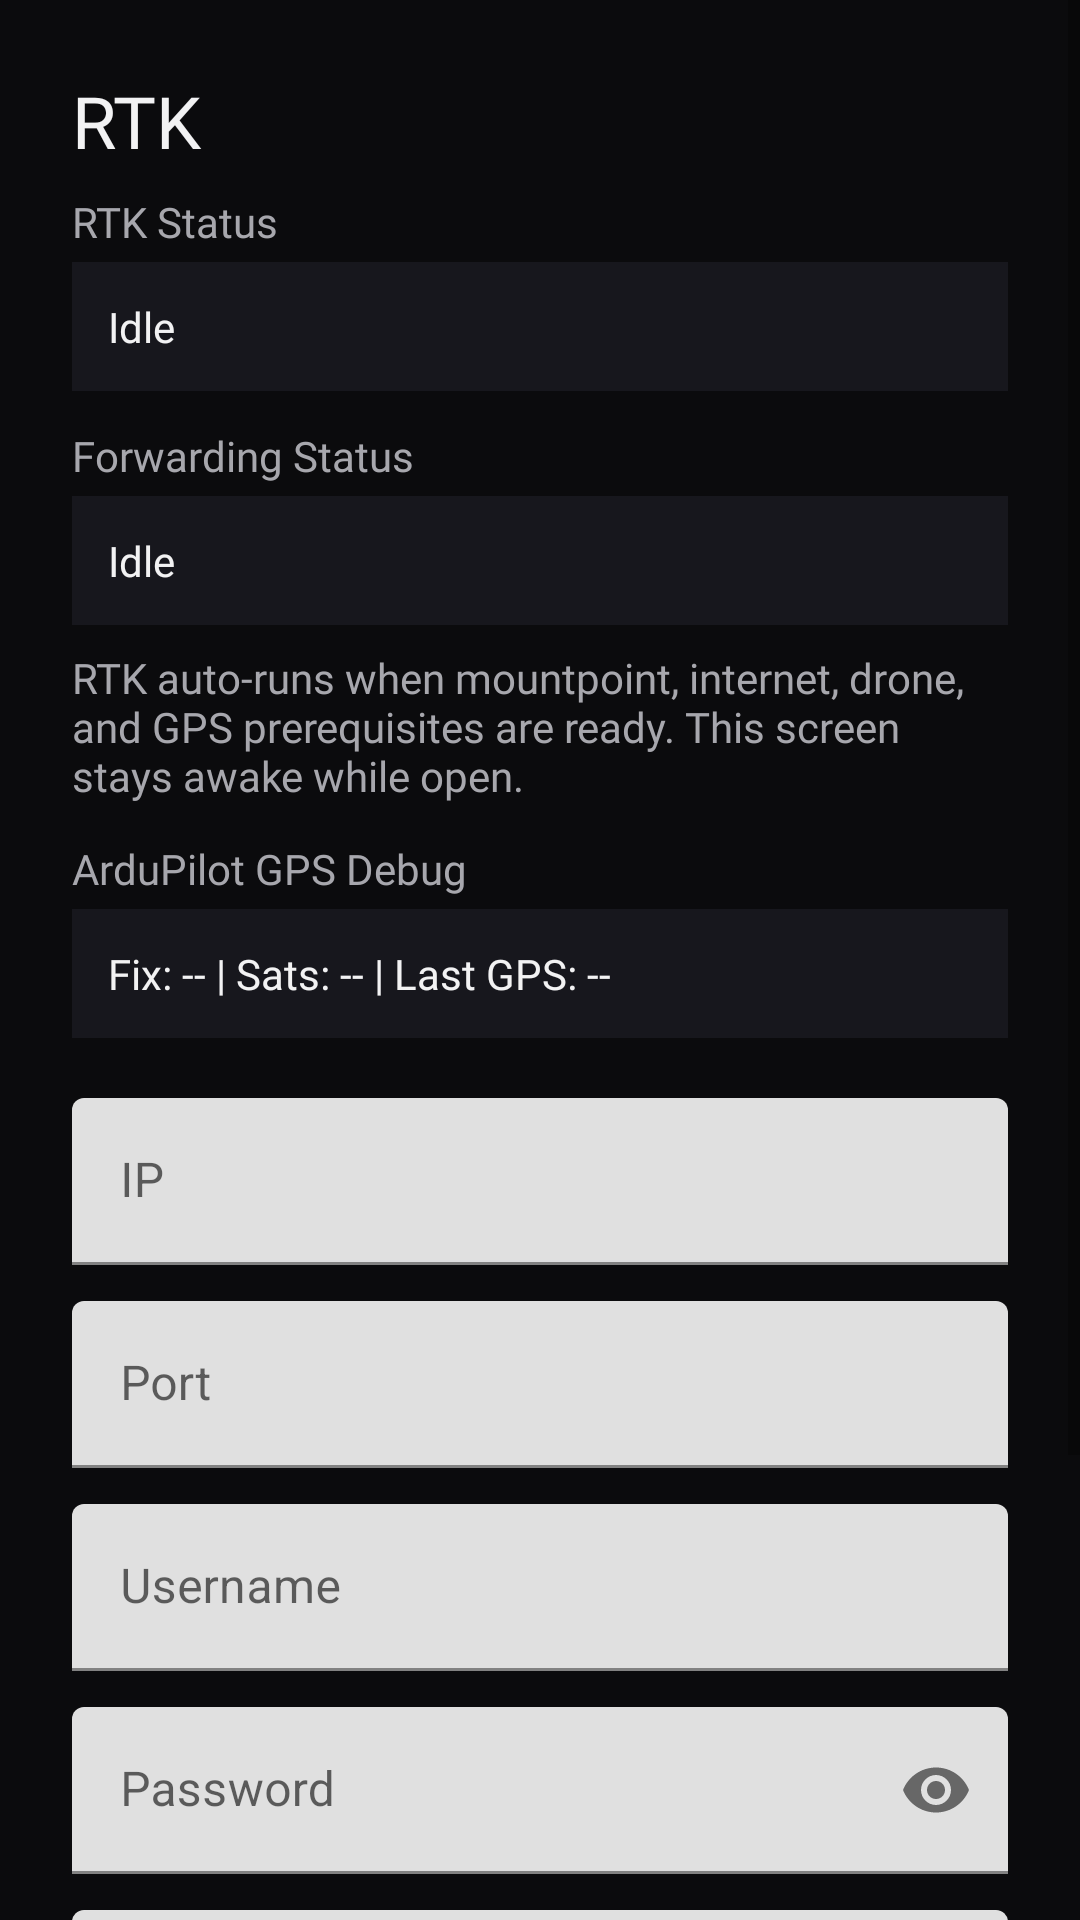

Here is an Android app screen rendered from its layout file. Give the layout XML and the strings, colors and styles it references.
<!-- AndroidManifest.xml: application theme Theme.DroneServicesApp -->
<!-- res/layout/fragment_rtk.xml -->
<?xml version="1.0" encoding="utf-8"?>
<ScrollView xmlns:android="http://schemas.android.com/apk/res/android"
    xmlns:app="http://schemas.android.com/apk/res-auto"
    xmlns:tools="http://schemas.android.com/tools"
    android:layout_width="match_parent"
    android:layout_height="match_parent"
    android:background="@color/bg"
    tools:context=".ui.rtk.RtkFragment">

    <LinearLayout
        android:layout_width="match_parent"
        android:layout_height="wrap_content"
        android:orientation="vertical"
        android:padding="24dp">

        <TextView
            android:layout_width="wrap_content"
            android:layout_height="wrap_content"
            android:fontFamily="@font/inter"
            android:text="@string/rtk_title"
            android:textColor="@color/text_primary"
            android:textSize="24sp" />

        <TextView
            android:layout_width="wrap_content"
            android:layout_height="wrap_content"
            android:layout_marginTop="8dp"
            android:fontFamily="@font/inter"
            android:text="@string/rtk_status"
            android:textColor="@color/text_secondary" />

        <TextView
            android:id="@+id/rtk_status_value"
            android:layout_width="match_parent"
            android:layout_height="wrap_content"
            android:layout_marginTop="4dp"
            android:background="@drawable/bg_card_gold_stroke"
            android:fontFamily="@font/inter"
            android:padding="12dp"
            android:text="@string/rtk_status_idle"
            android:textColor="@color/text_primary" />

        <TextView
            android:layout_width="wrap_content"
            android:layout_height="wrap_content"
            android:layout_marginTop="12dp"
            android:fontFamily="@font/inter"
            android:text="@string/rtk_forwarding_status"
            android:textColor="@color/text_secondary" />

        <TextView
            android:id="@+id/rtk_forwarding_status_value"
            android:layout_width="match_parent"
            android:layout_height="wrap_content"
            android:layout_marginTop="4dp"
            android:background="@drawable/bg_card_gold_stroke"
            android:fontFamily="@font/inter"
            android:padding="12dp"
            android:text="@string/rtk_forwarding_idle"
            android:textColor="@color/text_primary" />

        <TextView
            android:id="@+id/rtk_keep_awake_hint"
            android:layout_width="match_parent"
            android:layout_height="wrap_content"
            android:layout_marginTop="8dp"
            android:fontFamily="@font/inter"
            android:text="@string/rtk_keep_awake_hint"
            android:textColor="@color/text_secondary" />

        <TextView
            android:layout_width="wrap_content"
            android:layout_height="wrap_content"
            android:layout_marginTop="12dp"
            android:fontFamily="@font/inter"
            android:text="@string/rtk_gps_debug_status"
            android:textColor="@color/text_secondary" />

        <TextView
            android:id="@+id/rtk_gps_debug_value"
            android:layout_width="match_parent"
            android:layout_height="wrap_content"
            android:layout_marginTop="4dp"
            android:background="@drawable/bg_card_gold_stroke"
            android:fontFamily="@font/inter"
            android:padding="12dp"
            android:text="@string/rtk_gps_debug_default"
            android:textColor="@color/text_primary" />

        <com.google.android.material.textfield.TextInputLayout
            android:layout_width="match_parent"
            android:layout_height="wrap_content"
            android:layout_marginTop="20dp"
            android:hint="@string/rtk_ip">

            <com.google.android.material.textfield.TextInputEditText
                android:id="@+id/rtk_ip_input"
                android:layout_width="match_parent"
                android:layout_height="wrap_content"
                android:inputType="textUri"
                android:maxLines="1" />
        </com.google.android.material.textfield.TextInputLayout>

        <com.google.android.material.textfield.TextInputLayout
            android:layout_width="match_parent"
            android:layout_height="wrap_content"
            android:layout_marginTop="12dp"
            android:hint="@string/rtk_port">

            <com.google.android.material.textfield.TextInputEditText
                android:id="@+id/rtk_port_input"
                android:layout_width="match_parent"
                android:layout_height="wrap_content"
                android:inputType="number"
                android:maxLines="1" />
        </com.google.android.material.textfield.TextInputLayout>

        <com.google.android.material.textfield.TextInputLayout
            android:layout_width="match_parent"
            android:layout_height="wrap_content"
            android:layout_marginTop="12dp"
            android:hint="@string/rtk_username">

            <com.google.android.material.textfield.TextInputEditText
                android:id="@+id/rtk_username_input"
                android:layout_width="match_parent"
                android:layout_height="wrap_content"
                android:inputType="text"
                android:maxLines="1" />
        </com.google.android.material.textfield.TextInputLayout>

        <com.google.android.material.textfield.TextInputLayout
            android:layout_width="match_parent"
            android:layout_height="wrap_content"
            android:layout_marginTop="12dp"
            android:hint="@string/rtk_password"
            app:endIconMode="password_toggle">

            <com.google.android.material.textfield.TextInputEditText
                android:id="@+id/rtk_password_input"
                android:layout_width="match_parent"
                android:layout_height="wrap_content"
                android:inputType="textPassword"
                android:maxLines="1" />
        </com.google.android.material.textfield.TextInputLayout>

        <com.google.android.material.textfield.TextInputLayout
            android:layout_width="match_parent"
            android:layout_height="wrap_content"
            android:layout_marginTop="12dp"
            android:hint="@string/rtk_mountpoint">

            <com.google.android.material.textfield.TextInputEditText
                android:id="@+id/rtk_mountpoint_input"
                android:layout_width="match_parent"
                android:layout_height="wrap_content"
                android:cursorVisible="false"
                android:focusable="false"
                android:longClickable="false"
                android:maxLines="1" />
        </com.google.android.material.textfield.TextInputLayout>

        <com.google.android.material.button.MaterialButton
            android:id="@+id/fetch_mountpoints_button"
            android:layout_width="match_parent"
            android:layout_height="wrap_content"
            android:layout_marginTop="20dp"
            android:text="@string/rtk_fetch_mountpoints" />

        <com.google.android.material.button.MaterialButton
            android:id="@+id/test_connection_button"
            android:layout_width="match_parent"
            android:layout_height="wrap_content"
            android:layout_marginTop="12dp"
            android:text="@string/rtk_test_connection" />

    </LinearLayout>
</ScrollView>
<!-- resources referenced by this layout -->
<resources>
  <color name="bg">#0B0B0D</color>
  <color name="text_primary">#F2F2F3</color>
  <color name="text_secondary">#A7A7AD</color>
  <!-- drawable bg_card_gold_stroke (drawable) -->
  <?xml version="1.0" encoding="utf-8"?>
  <shape xmlns:android="http://schemas.android.com/apk/res/android">
      <solid android:color="@color/surface_2"/>
      <padding
          android:left="16dp"
          android:top="16dp"
          android:right="16dp"
          android:bottom="16dp"/>
  </shape>
  <string name="rtk_fetch_mountpoints">Fetch Mountpoints</string>
  <string name="rtk_forwarding_idle">Idle</string>
  <string name="rtk_forwarding_status">Forwarding Status</string>
  <string name="rtk_gps_debug_default">Fix: -- | Sats: -- | Last GPS: --</string>
  <string name="rtk_gps_debug_status">ArduPilot GPS Debug</string>
  <string name="rtk_ip">IP</string>
  <string name="rtk_keep_awake_hint">RTK auto-runs when mountpoint, internet, drone, and GPS prerequisites are ready. This screen stays awake while open.</string>
  <string name="rtk_mountpoint">Mountpoint</string>
  <string name="rtk_password">Password</string>
  <string name="rtk_port">Port</string>
  <string name="rtk_status">RTK Status</string>
  <string name="rtk_status_idle">Idle</string>
  <string name="rtk_test_connection">Test RTK Connection</string>
  <string name="rtk_title">RTK</string>
  <string name="rtk_username">Username</string>
  <style name="Theme.DroneServicesApp" parent="Theme.MaterialComponents.DayNight.DarkActionBar">
          
          <item name="colorPrimary">@color/purple_500</item>
          <item name="colorPrimaryVariant">@color/purple_700</item>
          <item name="colorOnPrimary">@color/white</item>
          <item name="android:windowFullscreen">true</item>
          
          <item name="colorSecondary">@color/teal_200</item>
          <item name="colorSecondaryVariant">@color/teal_700</item>
          <item name="colorOnSecondary">@color/black</item>
          
          <item name="android:statusBarColor">?attr/colorPrimaryVariant</item>
          
          <item name="windowNoTitle">true</item>
      </style>
  <color name="surface_2">#17171D</color>
  <!-- not gathered from this repository: default colours our renderer supplied (Android Studio template values) -->
  <color name="purple_500">#FF6200EE</color>
  <color name="purple_700">#FF3700B3</color>
  <color name="teal_200">#FF03DAC5</color>
  <color name="teal_700">#FF018786</color>
  <color name="black">#FF000000</color>
  <color name="white">#FFFFFFFF</color>
</resources>
